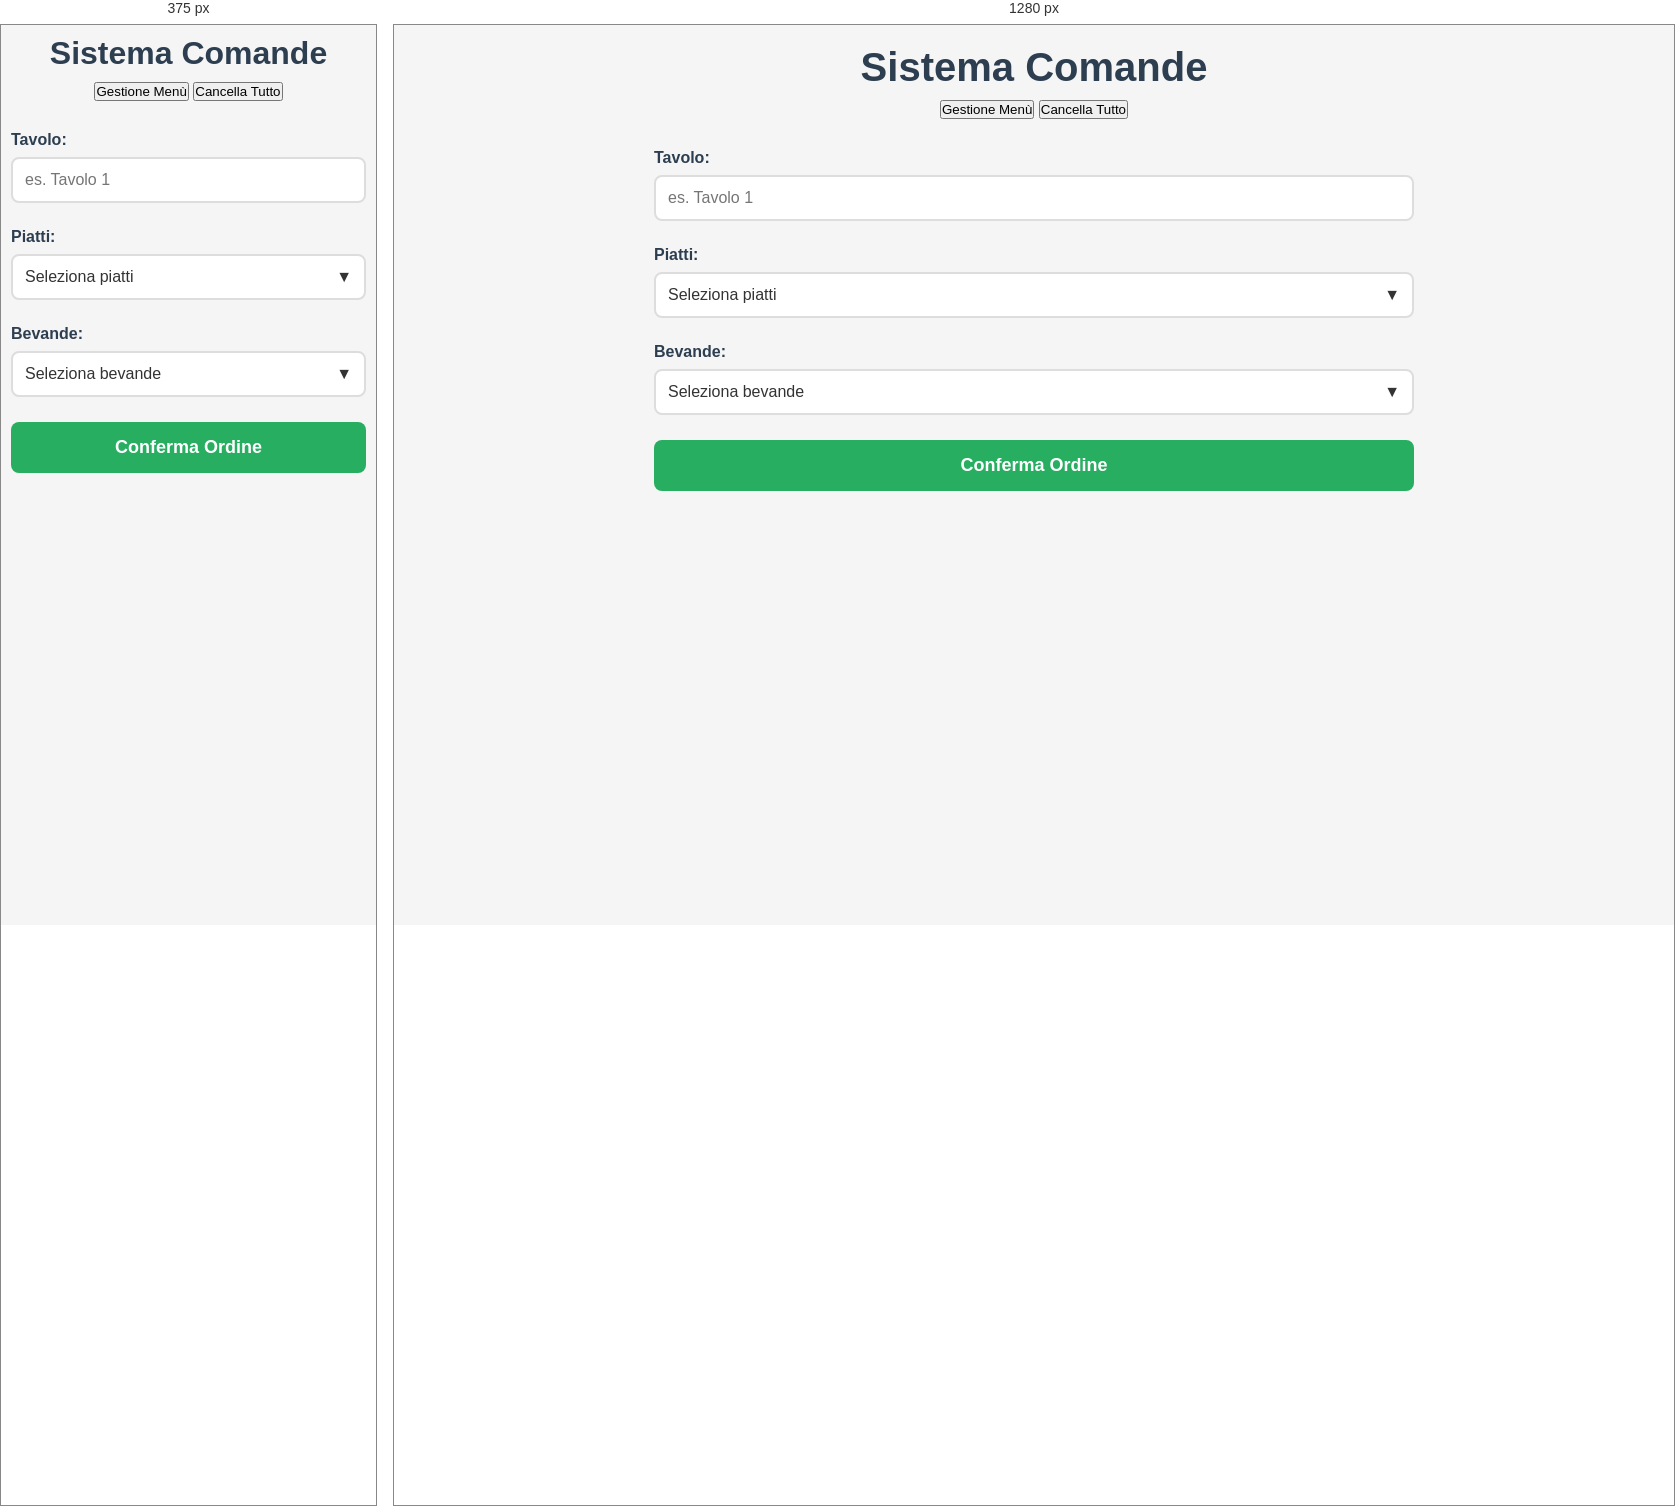
Rendered at 375 px and 1280 px, left to right.

<!-- file: index.html -->
<!DOCTYPE html>
<html lang="it">
<head>
    <meta charset="UTF-8">
    <meta name="viewport" content="width=device-width, initial-scale=1.0">
    <title>Comande Restaurant</title>
    <link rel="stylesheet" href="styles.css">
    <link rel="manifest" href="manifest.json">
    <meta name="theme-color" content="#3498db">
</head>
<body>
    <div class="container">
        <header>
            <h1>Sistema Comande</h1>
            <div class="header-buttons">
                <button id="toggleMenuManagement" class="header-btn">Gestione Menù</button>
                <button id="clearAll" class="header-btn danger">Cancella Tutto</button>
            </div>
        </header>
        
        <main>
            <!-- Menu Management Section -->
            <div id="menuManagement" class="menu-management hidden">
                <h2>Gestione Menù</h2>
                
                <div class="menu-section">
                    <h3>Piatti</h3>
                    <div class="add-item-form">
                        <input type="text" id="newDishInput" placeholder="Nuovo piatto">
                        <button type="button" id="addDish">Aggiungi Piatto</button>
                    </div>
                    <div id="dishManagementList" class="management-list"></div>
                </div>
                
                <div class="menu-section">
                    <h3>Bevande</h3>
                    <div class="add-item-form">
                        <input type="text" id="newDrinkInput" placeholder="Nuova bevanda">
                        <button type="button" id="addDrink">Aggiungi Bevanda</button>
                    </div>
                    <div id="drinkManagementList" class="management-list"></div>
                </div>
            </div>
            
            <form id="orderForm">
                <!-- Selezione Tavolo -->
                <div class="form-group">
                    <label for="tableInput">Tavolo:</label>
                    <input type="text" id="tableInput" placeholder="es. Tavolo 1" required>
                </div>
                
                <!-- Lista Piatti -->
                <div class="form-group">
                    <label>Piatti:</label>
                    <div class="multiselect-container">
                        <div class="multiselect-header" id="dishesHeader">
                            <span>Seleziona piatti</span>
                            <span class="arrow">▼</span>
                        </div>
                        <div class="multiselect-options" id="dishesOptions">
                            <div class="option">
                                <input type="checkbox" id="dish1" value="Pasta al Pomodoro">
                                <label for="dish1">Pasta al Pomodoro</label>
                            </div>
                            <div class="option">
                                <input type="checkbox" id="dish2" value="Pizza Margherita">
                                <label for="dish2">Pizza Margherita</label>
                            </div>
                            <div class="option">
                                <input type="checkbox" id="dish3" value="Risotto ai Funghi">
                                <label for="dish3">Risotto ai Funghi</label>
                            </div>
                            <div class="option">
                                <input type="checkbox" id="dish4" value="Cotoletta alla Milanese">
                                <label for="dish4">Cotoletta alla Milanese</label>
                            </div>
                            <div class="option">
                                <input type="checkbox" id="dish5" value="Insalata Mista">
                                <label for="dish5">Insalata Mista</label>
                            </div>
                        </div>
                    </div>
                </div>
                
                <!-- Lista Drink -->
                <div class="form-group">
                    <label>Bevande:</label>
                    <div class="multiselect-container">
                        <div class="multiselect-header" id="drinksHeader">
                            <span>Seleziona bevande</span>
                            <span class="arrow">▼</span>
                        </div>
                        <div class="multiselect-options" id="drinksOptions">
                            <div class="option">
                                <input type="checkbox" id="drink1" value="Acqua Naturale">
                                <label for="drink1">Acqua Naturale</label>
                            </div>
                            <div class="option">
                                <input type="checkbox" id="drink2" value="Acqua Frizzante">
                                <label for="drink2">Acqua Frizzante</label>
                            </div>
                            <div class="option">
                                <input type="checkbox" id="drink3" value="Vino Rosso">
                                <label for="drink3">Vino Rosso</label>
                            </div>
                            <div class="option">
                                <input type="checkbox" id="drink4" value="Birra">
                                <label for="drink4">Birra</label>
                            </div>
                            <div class="option">
                                <input type="checkbox" id="drink5" value="Caffè">
                                <label for="drink5">Caffè</label>
                            </div>
                        </div>
                    </div>
                </div>
                
                <!-- Bottone Conferma -->
                <button type="submit" id="confirmOrder">Conferma Ordine</button>
            </form>
            
            <!-- Area Notifiche -->
            <div id="notifications" class="notifications hidden">
                <h3>Notifiche</h3>
                <div id="notificationsList"></div>
            </div>
            
            <!-- Area Ordini -->
            <div id="orders" class="orders hidden">
                <h3>Ordini Attivi</h3>
                <div id="ordersList"></div>
            </div>
        </main>
    </div>
    
    <script src="script.js"></script>
</body>
</html>

/* @media block from styles.css */
@media (max-width: 600px) {
    .container {
        padding: 10px;
    }
    
    h1 {
        font-size: 2em;
    }
    
    .order-header {
        flex-direction: column;
        align-items: flex-start;
    }
    
    .order-status {
        margin-top: 5px;
    }
}